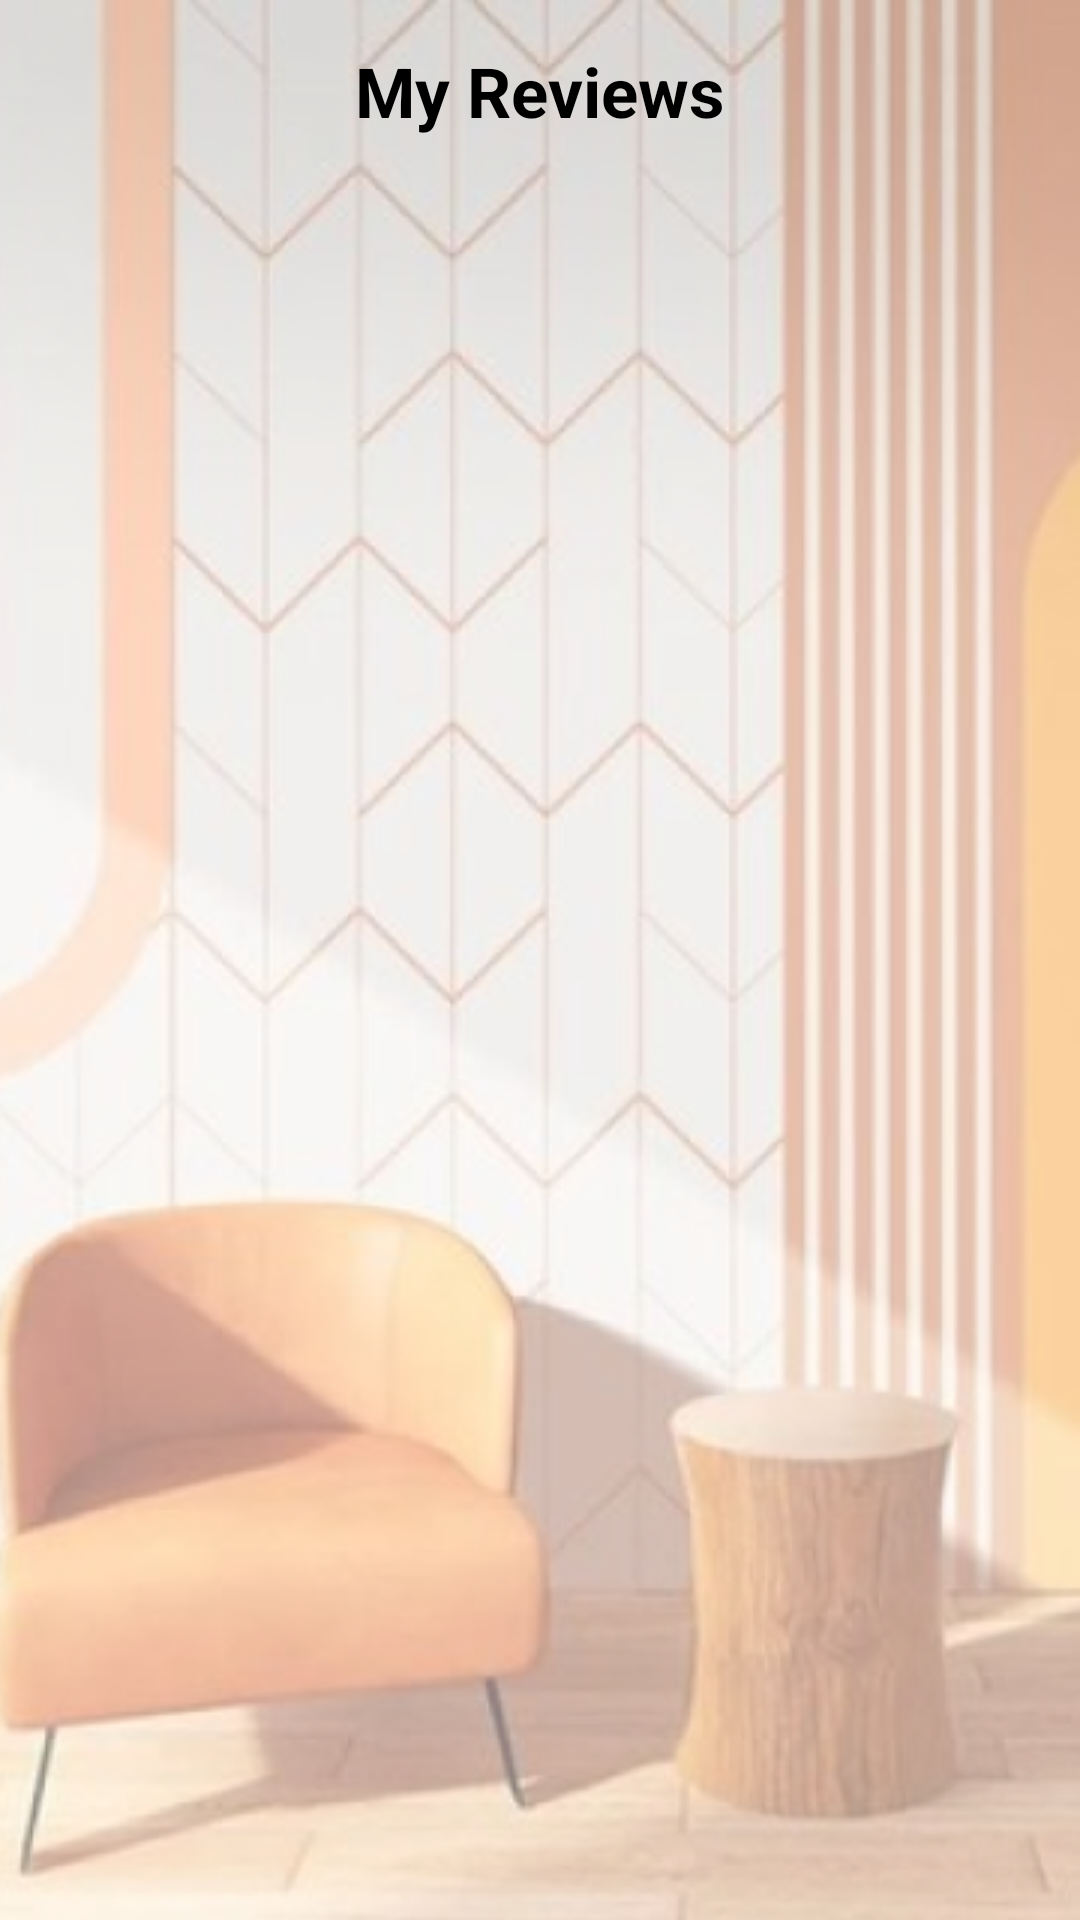

Android layout source for this screen:
<!-- AndroidManifest.xml: application theme Theme.Ashghaluk -->
<!-- res/layout/activity_technician_my_reviews.xml -->
<?xml version="1.0" encoding="utf-8"?>
<androidx.appcompat.widget.LinearLayoutCompat xmlns:android="http://schemas.android.com/apk/res/android"
    xmlns:app="http://schemas.android.com/apk/res-auto"
    xmlns:tools="http://schemas.android.com/tools"
    android:layout_width="match_parent"
    android:layout_height="match_parent"
    android:background="@drawable/back"
    android:gravity="center_horizontal"
    android:padding="15dp"
    android:orientation="vertical"
    tools:context=".TechnicianMyReviewsActivity">
    <TextView
        android:id="@+id/title"
        android:layout_width="wrap_content"
        android:layout_height="wrap_content"
        android:layout_marginBottom="10dp"
        android:text="My Reviews"
        android:textSize="23sp"
        android:textStyle="bold" />

    <RatingBar
        android:isIndicator="true"
        android:id="@+id/rating"
        android:numStars="5"
        android:layout_gravity="center_horizontal"
        android:layout_width="wrap_content"
        android:layout_height="wrap_content"/>

    <androidx.recyclerview.widget.RecyclerView
        android:layout_weight="1"
        app:layoutManager="androidx.recyclerview.widget.LinearLayoutManager"
        android:id="@+id/reviews"
        android:layout_width="match_parent"
        android:layout_height="wrap_content"/>





</androidx.appcompat.widget.LinearLayoutCompat>
<!-- resources referenced by this layout -->
<resources>
  <!-- drawable back: png bitmap (drawable-v24, 185706 bytes) -->
  <style name="Theme.Ashghaluk" parent="Theme.MaterialComponents.Light.NoActionBar">
          
          <item name="colorPrimary">@color/cyan</item>
          <item name="colorPrimaryVariant">@color/varient_color</item>
          <item name="colorOnPrimary">@color/black</item>
          
          <item name="colorSecondary">@color/teal_200</item>
          <item name="colorSecondaryVariant">@color/teal_200</item>
          <item name="colorOnSecondary">@color/black</item>
          
          <item name="android:statusBarColor" tools:targetApi="l">?attr/colorPrimaryVariant</item>
          
          <item name="android:textColor">#4E4444</item>
      </style>
  <color name="cyan">#FF51C3D2</color>
  <color name="varient_color">#d0a68f</color>
  <color name="black">#FF000000</color>
  <color name="teal_200">#FF03DAC5</color>
</resources>
